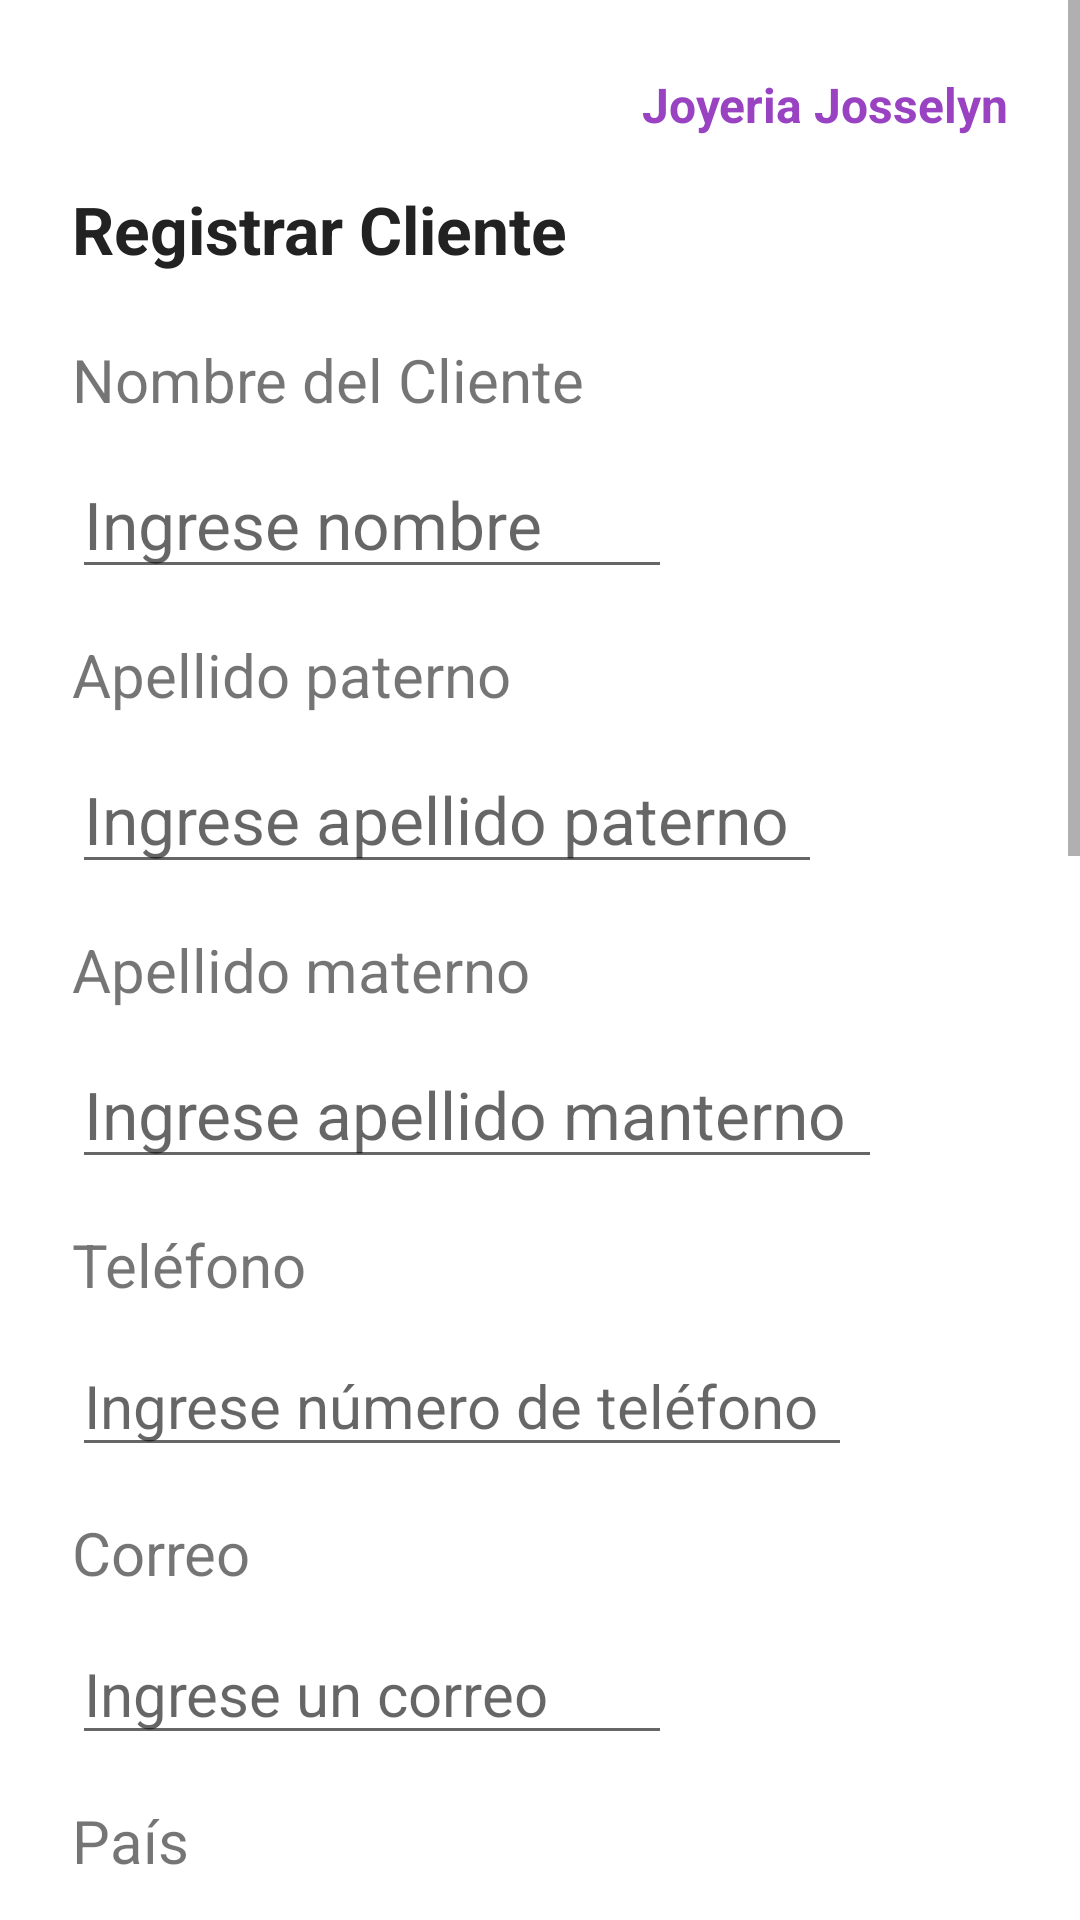

The Android layout XML behind this screen, and the referenced resources:
<!-- AndroidManifest.xml: application theme Theme.Joytec -->
<!-- res/layout/activity_registro_cliente.xml -->
<?xml version="1.0" encoding="utf-8"?>
<ScrollView xmlns:android="http://schemas.android.com/apk/res/android"
    android:layout_width="match_parent"
    android:layout_height="match_parent">

    <LinearLayout
    android:layout_width="match_parent"
    android:layout_height="wrap_content"
    android:orientation="vertical"
    android:padding="24dp">

    <TextView
        android:layout_width="match_parent"
        android:layout_height="wrap_content"
        android:text="Joyeria Josselyn"
        android:textSize="16sp"
        android:textStyle="bold"
        android:textColor="#9943C3"
        android:layout_marginBottom="16dp"
        android:gravity="right"/>

    <TextView
        android:id="@+id/tvTituloRegistrarClientes"
        android:layout_width="match_parent"
        android:layout_height="wrap_content"
        android:text="Registrar Cliente"
        android:textSize="22sp"
        android:textStyle="bold"
        android:layout_marginBottom="22dp"
        android:textColor="#222222"/>

    <TextView
        android:layout_width="250dp"
        android:textSize="20sp"
        android:layout_height="wrap_content"
        android:layout_marginBottom="10dp"
        android:text="Nombre del Cliente"/>
    <EditText
        android:id="@+id/etNombre"
        android:layout_width="200dp"
        android:textSize="22sp"
        android:layout_marginBottom="15dp"
        android:layout_height="wrap_content"
        android:hint="Ingrese nombre"/>

    <TextView
        android:layout_width="250dp"
        android:textSize="20sp"
        android:layout_height="wrap_content"
        android:layout_marginBottom="10dp"
        android:text="Apellido paterno"/>

    <EditText
        android:id="@+id/etApellidoPaterno"
        android:layout_width="250dp"
        android:textSize="22sp"
        android:layout_marginBottom="15dp"
        android:layout_height="wrap_content"
        android:hint="Ingrese apellido paterno"/>

    <TextView
        android:layout_width="250dp"
        android:textSize="20sp"
        android:layout_height="wrap_content"
        android:layout_marginBottom="10dp"
        android:text="Apellido materno"/>

    <EditText
        android:id="@+id/etApellidoMaterno"
        android:layout_width="270dp"
        android:textSize="22sp"
        android:layout_marginBottom="15dp"
        android:layout_height="wrap_content"
        android:hint="Ingrese apellido manterno"/>

    <TextView
        android:layout_width="200dp"
        android:layout_marginBottom="10dp"
        android:layout_height="wrap_content"
        android:textSize="20sp"
        android:text="Teléfono"/>

    <EditText
        android:id="@+id/etTelefono"
        android:layout_width="260dp"
        android:layout_marginBottom="15dp"
        android:textSize="20sp"
        android:layout_height="wrap_content"
        android:hint="Ingrese número de teléfono"/>

    <TextView
        android:layout_width="200dp"
        android:textSize="20sp"
        android:layout_marginBottom="10dp"
        android:layout_height="wrap_content"
        android:text="Correo"/>
    <EditText
        android:id="@+id/etCorreo"
        android:layout_width="200dp"
        android:layout_marginBottom="15dp"
        android:textSize="20sp"
        android:layout_height="wrap_content"
        android:hint="Ingrese un correo"/>

    <TextView
        android:layout_width="200dp"
        android:textSize="20sp"
        android:layout_marginBottom="10dp"
        android:layout_height="wrap_content"
        android:text="País"/>
    <EditText
        android:id="@+id/etPaís"
        android:layout_width="200dp"
        android:layout_marginBottom="15dp"
        android:textSize="20sp"
        android:layout_height="wrap_content"
        android:hint="País"/>

    <TextView
        android:layout_width="200dp"
        android:textSize="20sp"
        android:layout_marginBottom="10dp"
        android:layout_height="wrap_content"
        android:text="Estado"/>

    <EditText
        android:id="@+id/etEstado"
        android:layout_width="200dp"
        android:layout_marginBottom="15dp"
        android:textSize="20sp"
        android:layout_height="wrap_content"
        android:hint="Estado"/>

    <TextView
        android:layout_width="200dp"
        android:textSize="20sp"
        android:layout_marginBottom="10dp"
        android:layout_height="wrap_content"
        android:text="Código postal"/>
    <EditText
        android:id="@+id/etCP"
        android:layout_width="200dp"
        android:layout_marginBottom="15dp"
        android:textSize="20sp"
        android:layout_height="wrap_content"
        android:hint="Código Postal"/>

        <TextView
        android:layout_width="200dp"
        android:textSize="20sp"
        android:layout_marginBottom="10dp"
        android:layout_height="wrap_content"
        android:text="Fecha de nacimiento"/>
        <DatePicker
            android:id="@+id/etFechaNacimiento"
            android:layout_width="200dp"
            android:layout_marginBottom="15dp"
            android:textSize="20sp"
            android:layout_height="wrap_content"
            android:calendarViewShown="true"
            android:datePickerMode="calendar"
            android:focusable="false"
            android:clickable="true" />

    </LinearLayout>
    </ScrollView>
<!-- resources referenced by this layout -->
<resources>
  <style name="Theme.Joytec" parent="Theme.MaterialComponents.DayNight.NoActionBar">
  
              <item name="colorPrimary">@color/purple_500</item>
              <item name="colorPrimaryVariant">@color/purple_700</item>
              <item name="colorOnPrimary">@color/white</item>
  
              <item name="colorSecondary">@color/teal_200</item>
              <item name="colorSecondaryVariant">@color/teal_700</item>
              <item name="colorOnSecondary">@color/black</item>
  
          </style>
  <color name="purple_500">#FF6200EE</color>
  <color name="purple_700">#FF3700B3</color>
  <color name="white">#FFFFFFFF</color>
  <color name="teal_200">#FF03DAC5</color>
  <color name="teal_700">#FF018786</color>
  <color name="black">#FF000000</color>
</resources>
